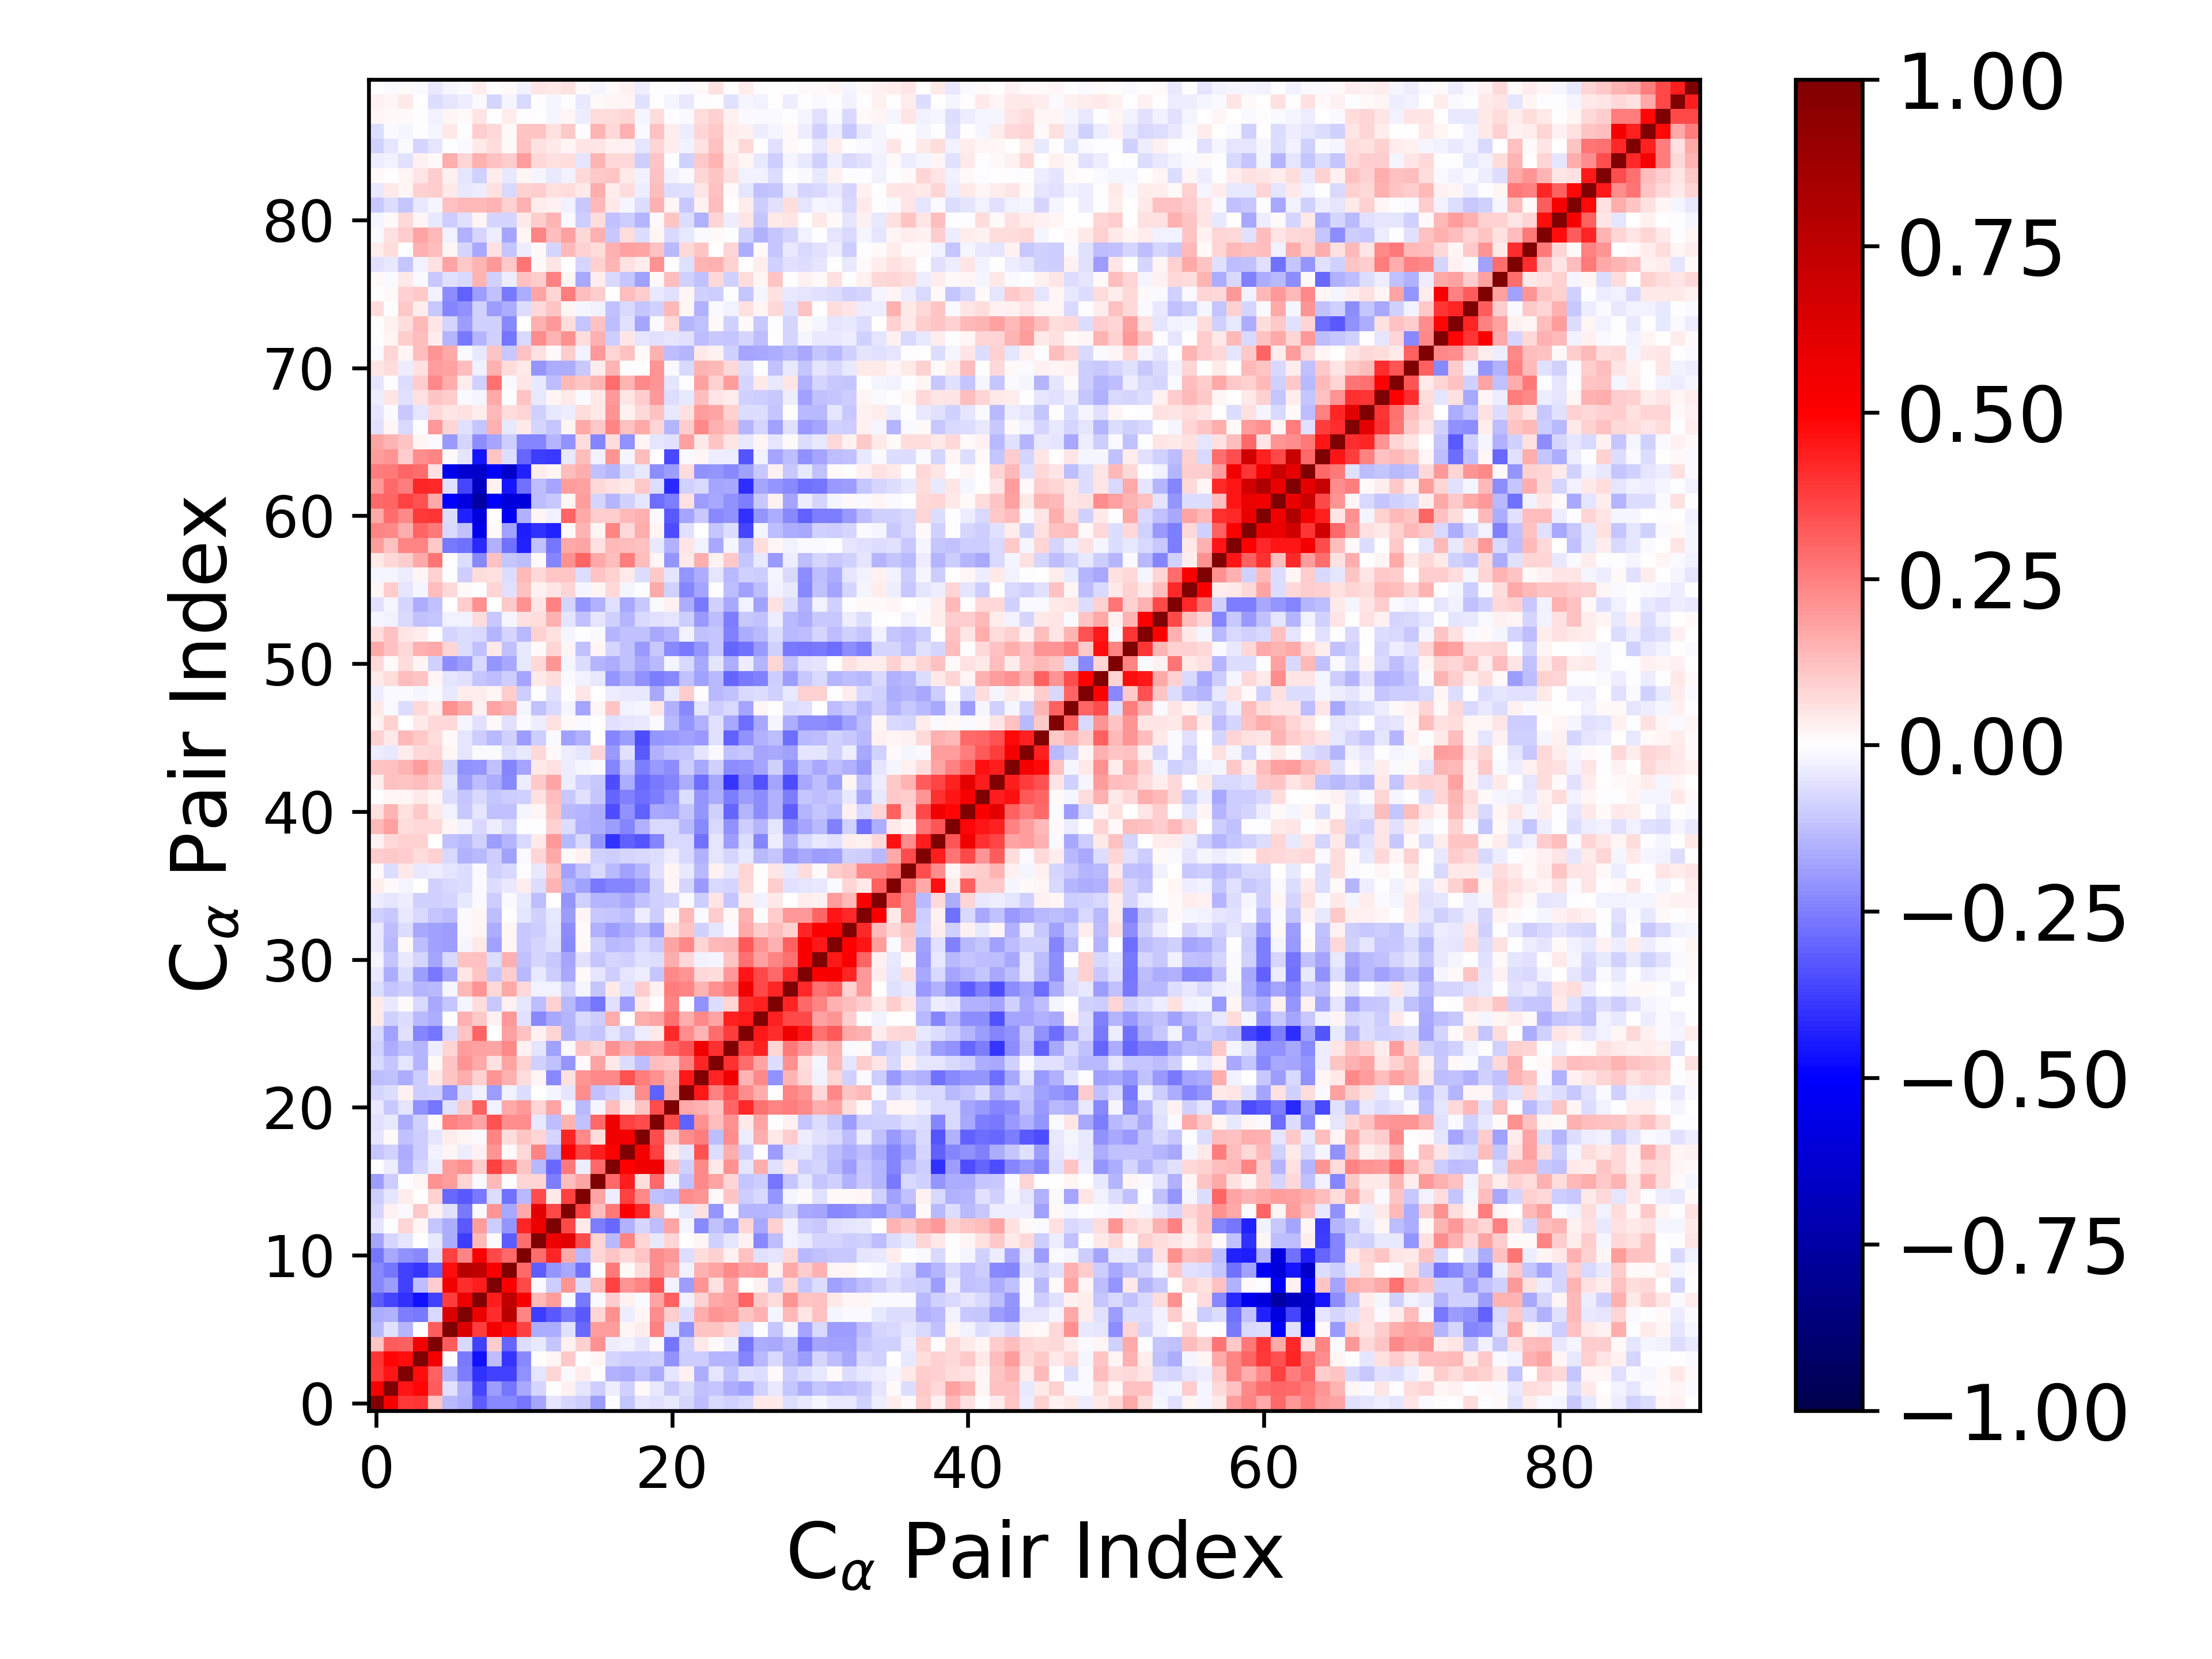

The file beside this chart, header and first rows:
1.000000000000000000e+00, 5.307331375299424447e-01, 3.875562456746377005e-01, 3.915537359973814691e-01, 1.157567942784926557e-01, -1.368375092299161655e-01, -1.633423523964188107e-01, -3.171085594819219033e-01, -2.326237010352462664e-01, -2.316129490739601837e-01, -2.723102995741978893e-01, -1.770204504067690032e-01, -4.758365551866949178e-02, -8.159901036382971595e-02, -9.759554944215152739e-02, -1.932831808184819755e-01, -5.614750044699754264e-03, -1.155807826254690029e-01, -5.100326599805276445e-02, -5.910486874342182201e-02, -4.547395934418515390e-02, -8.162237735298716323e-02, -1.326819130617546139e-01, -7.425482050859047445e-02
5.307331375299424447e-01, 1.000000000000000000e+00, 4.562780230703785134e-01, 4.851637198443200516e-01, 3.159054506759839120e-01, -6.081993316089509549e-02, -1.485352841061745865e-01, -3.603767670409883106e-01, -1.916661238169951875e-01, -2.712936082772903212e-01, -1.707904141937682252e-01, -7.945580140271747693e-02, -6.280408568360732954e-04, 2.645919928502793103e-02, -4.817730591169299553e-02, -1.012284722224285893e-01, -3.137301150397579091e-02, -8.712717896035311604e-02, 8.335079837084639898e-03, -4.635192436142573230e-02, -1.053827644815560488e-01, -6.508190097070425117e-02, -1.230317799077289276e-01, -1.158030866055523023e-01
3.875562456746377005e-01, 4.562780230703785134e-01, 1.000000000000000000e+00, 4.724220223461953472e-01, 3.062086159199463031e-01, -1.411297383170641018e-01, -2.501907378868138410e-01, -4.023869015798883231e-01, -3.698249608862629878e-01, -3.704387621603684733e-01, -2.174306326380927024e-01, -5.276538475573192694e-02, 8.104628433962839107e-02, -1.506461080215223958e-02, 3.893597579043439616e-02, -7.640114142683436180e-03, -1.549599502310138877e-01, -1.581599096649262681e-01, -1.207601518363081161e-01, -1.612426385102223581e-01, -5.033627247846218095e-02, 2.800927883785129038e-02, -1.603125770447114129e-01, -4.955279564019441502e-02
3.915537359973814691e-01, 4.851637198443200516e-01, 4.724220223461953472e-01, 1.000000000000000000e+00, 5.424501933167400480e-01, -7.140820410950769054e-03, -2.586557807088347150e-01, -4.665634104947272709e-01, -1.269637470344766594e-01, -3.928168757727356630e-01, -2.309401169157033751e-01, 9.778012438869585193e-04, 1.711054064553431744e-02, 1.079383693446822473e-01, 3.002815844272732388e-04, 1.742317805247671839e-02, -8.578637344601226788e-02, -9.676855149168434034e-02, -9.473566388899332114e-02, -9.039670568983251830e-02, -2.111691169949309888e-01, -9.963989877400764028e-02, -1.014676922823487121e-01, -1.449404446700994775e-01
1.157567942784926557e-01, 3.159054506759839120e-01, 3.062086159199463031e-01, 5.424501933167400480e-01, 1.000000000000000000e+00, 3.162379238833424866e-01, -7.426935520845241723e-02, -3.734199925014254351e-01, 9.708861220265616043e-02, -2.980400590709580411e-01, -6.366513646061348897e-02, -4.572805458986538285e-02, -1.106934163318323699e-01, 2.389424739074936729e-02, 8.692096016205555498e-02, 2.112418338649404426e-01, -3.624925485717182816e-02, -2.854527290314260932e-02, -5.240564861565845389e-02, 1.505828277170496131e-02, -2.662633960448237413e-01, -9.205309823177884598e-02, 4.159154103245548545e-02, 1.247020798177082140e-02
-1.368375092299161655e-01, -6.081993316089509549e-02, -1.411297383170641018e-01, -7.140820410950769054e-03, 3.162379238833424866e-01, 1.000000000000000000e+00, 6.404301108917455077e-01, 3.810063506976211212e-01, 5.416958981845672039e-01, 4.750497835667603641e-01, 3.747014100797079750e-01, -1.635611142221195524e-01, -1.562938612607202293e-01, -5.477308458370235000e-02, -2.928068650525699756e-01, 1.907233174892934979e-01, 1.916185713450788697e-01, 1.755392732812304651e-02, 3.682137948173304365e-02, 2.490452056653282564e-01, -5.842645056842808021e-02, -2.169336605842142884e-01, 1.135082839513456704e-01, 1.153151993477358195e-01
-1.633423523964188107e-01, -1.485352841061745865e-01, -2.501907378868138410e-01, -2.586557807088347150e-01, -7.426935520845241723e-02, 6.404301108917455077e-01, 1.000000000000000000e+00, 5.637608372414902869e-01, 4.072737157523941831e-01, 7.705342172696229008e-01, 2.369558643674674892e-01, -3.777649917988675221e-01, -3.221485078837033611e-01, -2.608965988060976127e-01, -3.209595043690754435e-01, 8.438046103259934372e-02, 2.118041869533878740e-01, -3.377682547701155169e-02, 1.839210570235658496e-02, 2.234603949787046517e-01, 9.471456093783423014e-02, -6.512685770168623323e-02, 1.571316816645789149e-01, 2.093496397087687699e-01
-3.171085594819219033e-01, -3.603767670409883106e-01, -4.023869015798883231e-01, -4.665634104947272709e-01, -3.734199925014254351e-01, 3.810063506976211212e-01, 5.637608372414902869e-01, 1.000000000000000000e+00, 4.440686152997267433e-01, 7.457597571515246493e-01, 5.220257223832638349e-01, 1.331352287165497028e-01, 1.902604402481667401e-01, -1.409820418533994264e-02, -2.631769069458438359e-01, -7.969472684192327808e-03, 1.008985018311882587e-01, 3.019824329380159031e-02, -1.495041907743802079e-02, 1.783039889663444733e-01, 3.124996785193533411e-01, -2.702867975146117097e-02, 9.224816915637040760e-02, 1.653220889506915869e-01
-2.326237010352462664e-01, -1.916661238169951875e-01, -3.698249608862629878e-01, -1.269637470344766594e-01, 9.708861220265616043e-02, 5.416958981845672039e-01, 4.072737157523941831e-01, 4.440686152997267433e-01, 1.000000000000000000e+00, 5.078556972570156258e-01, 3.555507517143157159e-01, -9.566835615791018099e-03, -1.013775809672831513e-01, 2.100309008378231090e-01, -6.685384535263920458e-02, 1.385192804050733029e-01, 3.717855126855964532e-01, 2.080346161956968254e-01, 2.376402612862321684e-01, 3.397401228648507243e-01, -2.766490005840580024e-02, -1.901788519376602649e-01, 2.096755746184897073e-01, 5.692099599500827223e-02
-2.316129490739601837e-01, -2.712936082772903212e-01, -3.704387621603684733e-01, -3.928168757727356630e-01, -2.980400590709580411e-01, 4.750497835667603641e-01, 7.705342172696229008e-01, 7.457597571515246493e-01, 5.078556972570156258e-01, 1.000000000000000000e+00, 2.945035488070927854e-01, -3.131723162089795620e-01, -2.065333395175173170e-01, -1.658388525521280465e-01, -2.784274978304887571e-01, -1.189399841228590098e-03, 2.583355609461744917e-01, 8.477277431728699741e-03, 6.581447251842680035e-02, 2.193382777051261778e-01, 1.704754291929186094e-01, -2.645354284772372458e-02, 1.551594871872118420e-01, 1.735073490906501037e-01
-2.723102995741978893e-01, -1.707904141937682252e-01, -2.174306326380927024e-01, -2.309401169157033751e-01, -6.366513646061348897e-02, 3.747014100797079750e-01, 2.369558643674674892e-01, 5.220257223832638349e-01, 3.555507517143157159e-01, 2.945035488070927854e-01, 1.000000000000000000e+00, 2.874151086585442494e-01, 4.226152666045589479e-01, 1.660459621813007713e-01, -1.388933179197165413e-01, 8.338604428223726772e-02, 1.136226566829123957e-01, 7.623787208341127608e-02, 1.140794039899481610e-01, 2.247830347694670383e-01, 2.013164159662604591e-01, -6.715111280618767109e-02, 7.001008894255249249e-02, 9.355733051276150791e-02
-1.770204504067690032e-01, -7.945580140271747693e-02, -5.276538475573192694e-02, 9.778012438869585193e-04, -4.572805458986538285e-02, -1.635611142221195524e-01, -3.777649917988675221e-01, 1.331352287165497028e-01, -9.566835615791018099e-03, -3.131723162089795620e-01, 2.874151086585442494e-01, 1.000000000000000000e+00, 5.666276628870169363e-01, 6.062069795281334050e-01, 3.440658671649947098e-01, 8.480668762654966497e-02, -1.358063833199266157e-01, 2.418877310448577511e-01, 8.464058407547626894e-02, -3.958107174229948816e-02, 8.021573442218046801e-02, 6.452106982997665025e-03, 2.226942942191526345e-02, -9.109086477914106472e-02
-4.758365551866949178e-02, -6.280408568360732954e-04, 8.104628433962839107e-02, 1.711054064553431744e-02, -1.106934163318323699e-01, -1.562938612607202293e-01, -3.221485078837033611e-01, 1.902604402481667401e-01, -1.013775809672831513e-01, -2.065333395175173170e-01, 4.226152666045589479e-01, 5.666276628870169363e-01, 1.000000000000000000e+00, 3.536597182167250386e-01, 4.419039470004013093e-02, -2.550661906964995507e-01, -2.915551566336178069e-01, -1.494466343821362342e-01, -7.982778786903982349e-02, -1.310085102506515498e-01, 1.730808544693447359e-01, -2.296639435945148008e-02, -2.273640810369796095e-01, -1.223846720357546075e-01
-8.159901036382971595e-02, 2.645919928502793103e-02, -1.506461080215223958e-02, 1.079383693446822473e-01, 2.389424739074936729e-02, -5.477308458370235000e-02, -2.608965988060976127e-01, -1.409820418533994264e-02, 2.100309008378231090e-01, -1.658388525521280465e-01, 1.660459621813007713e-01, 6.062069795281334050e-01, 3.536597182167250386e-01, 1.000000000000000000e+00, 3.700645222474227558e-01, 1.260769938158802228e-01, 2.603439580797233810e-01, 5.116325926315911099e-01, 4.220602130026537835e-01, 1.456235538481339409e-01, -1.010153818199114109e-02, -4.969973791331150359e-02, 5.943063092143223425e-02, -2.106931347174330338e-01
-9.759554944215152739e-02, -4.817730591169299553e-02, 3.893597579043439616e-02, 3.002815844272732388e-04, 8.692096016205555498e-02, -2.928068650525699756e-01, -3.209595043690754435e-01, -2.631769069458438359e-01, -6.685384535263920458e-02, -2.784274978304887571e-01, -1.388933179197165413e-01, 3.440658671649947098e-01, 4.419039470004013093e-02, 3.700645222474227558e-01, 1.000000000000000000e+00, 1.770929744195834099e-01, -3.670125048580440141e-02, 3.739412695634173334e-01, 2.279187186282967681e-01, -1.198558422971288950e-01, -1.382615970183961596e-01, 2.263130061789885850e-01, 2.100656011996610839e-01, 9.975317107065848413e-03
-1.932831808184819755e-01, -1.012284722224285893e-01, -7.640114142683436180e-03, 1.742317805247671839e-02, 2.112418338649404426e-01, 1.907233174892934979e-01, 8.438046103259934372e-02, -7.969472684192327808e-03, 1.385192804050733029e-01, -1.189399841228590098e-03, 8.338604428223726772e-02, 8.480668762654966497e-02, -2.550661906964995507e-01, 1.260769938158802228e-01, 1.770929744195834099e-01, 1.000000000000000000e+00, 2.943723576998075742e-01, 4.429305559068917320e-01, 6.809242597645627504e-02, 2.925192121564704206e-01, -2.016772204974575863e-02, -1.180063127088723934e-01, 2.295596621760244427e-01, 1.752163138382770435e-01
-5.614750044699754264e-03, -3.137301150397579091e-02, -1.549599502310138877e-01, -8.578637344601226788e-02, -3.624925485717182816e-02, 1.916185713450788697e-01, 2.118041869533878740e-01, 1.008985018311882587e-01, 3.717855126855964532e-01, 2.583355609461744917e-01, 1.136226566829123957e-01, -1.358063833199266157e-01, -2.915551566336178069e-01, 2.603439580797233810e-01, -3.670125048580440141e-02, 2.943723576998075742e-01, 1.000000000000000000e+00, 4.949301558666671652e-01, 5.470393809870377488e-01, 5.584946225041697021e-01, 1.281645889058539989e-01, -8.829658748679529434e-02, 2.270698433535224825e-01, 3.914946809914981313e-02
-1.155807826254690029e-01, -8.712717896035311604e-02, -1.581599096649262681e-01, -9.676855149168434034e-02, -2.854527290314260932e-02, 1.755392732812304651e-02, -3.377682547701155169e-02, 3.019824329380159031e-02, 2.080346161956968254e-01, 8.477277431728699741e-03, 7.623787208341127608e-02, 2.418877310448577511e-01, -1.494466343821362342e-01, 5.116325926315911099e-01, 3.739412695634173334e-01, 4.429305559068917320e-01, 4.949301558666671652e-01, 1.000000000000000000e+00, 5.375938049900736981e-01, 3.710308832305469484e-01, 3.399997108176983085e-02, -4.892321661716380471e-02, 3.388762600648724255e-01, -6.631366085627449225e-02
-5.100326599805276445e-02, 8.335079837084639898e-03, -1.207601518363081161e-01, -9.473566388899332114e-02, -5.240564861565845389e-02, 3.682137948173304365e-02, 1.839210570235658496e-02, -1.495041907743802079e-02, 2.376402612862321684e-01, 6.581447251842680035e-02, 1.140794039899481610e-01, 8.464058407547626894e-02, -7.982778786903982349e-02, 4.220602130026537835e-01, 2.279187186282967681e-01, 6.809242597645627504e-02, 5.470393809870377488e-01, 5.375938049900736981e-01, 1.000000000000000000e+00, 3.493756644675381495e-01, 1.109334493595340448e-01, 2.203870909940922884e-01, 2.561109099969504088e-01, -1.267483702446324800e-01
-5.910486874342182201e-02, -4.635192436142573230e-02, -1.612426385102223581e-01, -9.039670568983251830e-02, 1.505828277170496131e-02, 2.490452056653282564e-01, 2.234603949787046517e-01, 1.783039889663444733e-01, 3.397401228648507243e-01, 2.193382777051261778e-01, 2.247830347694670383e-01, -3.958107174229948816e-02, -1.310085102506515498e-01, 1.456235538481339409e-01, -1.198558422971288950e-01, 2.925192121564704206e-01, 5.584946225041697021e-01, 3.710308832305469484e-01, 3.493756644675381495e-01, 1.000000000000000000e+00, 3.498340219375156157e-01, -3.105300881913981015e-01, 2.126714352050228796e-01, 1.292959857817672642e-01
-4.547395934418515390e-02, -1.053827644815560488e-01, -5.033627247846218095e-02, -2.111691169949309888e-01, -2.662633960448237413e-01, -5.842645056842808021e-02, 9.471456093783423014e-02, 3.124996785193533411e-01, -2.766490005840580024e-02, 1.704754291929186094e-01, 2.013164159662604591e-01, 8.021573442218046801e-02, 1.730808544693447359e-01, -1.010153818199114109e-02, -1.382615970183961596e-01, -2.016772204974575863e-02, 1.281645889058539989e-01, 3.399997108176983085e-02, 1.109334493595340448e-01, 3.498340219375156157e-01, 1.000000000000000000e+00, 1.643486401639429884e-01, 1.555766834670572751e-01, 1.140260794740527578e-01
-8.162237735298716323e-02, -6.508190097070425117e-02, 2.800927883785129038e-02, -9.963989877400764028e-02, -9.205309823177884598e-02, -2.169336605842142884e-01, -6.512685770168623323e-02, -2.702867975146117097e-02, -1.901788519376602649e-01, -2.645354284772372458e-02, -6.715111280618767109e-02, 6.452106982997665025e-03, -2.296639435945148008e-02, -4.969973791331150359e-02, 2.263130061789885850e-01, -1.180063127088723934e-01, -8.829658748679529434e-02, -4.892321661716380471e-02, 2.203870909940922884e-01, -3.105300881913981015e-01, 1.643486401639429884e-01, 1.000000000000000000e+00, 4.475551293468282843e-01, 2.492108243540558932e-01
-1.326819130617546139e-01, -1.230317799077289276e-01, -1.603125770447114129e-01, -1.014676922823487121e-01, 4.159154103245548545e-02, 1.135082839513456704e-01, 1.571316816645789149e-01, 9.224816915637040760e-02, 2.096755746184897073e-01, 1.551594871872118420e-01, 7.001008894255249249e-02, 2.226942942191526345e-02, -2.273640810369796095e-01, 5.943063092143223425e-02, 2.100656011996610839e-01, 2.295596621760244427e-01, 2.270698433535224825e-01, 3.388762600648724255e-01, 2.561109099969504088e-01, 2.126714352050228796e-01, 1.555766834670572751e-01, 4.475551293468282843e-01, 1.000000000000000000e+00, 4.257371620926813094e-01
-7.425482050859047445e-02, -1.158030866055523023e-01, -4.955279564019441502e-02, -1.449404446700994775e-01, 1.247020798177082140e-02, 1.153151993477358195e-01, 2.093496397087687699e-01, 1.653220889506915869e-01, 5.692099599500827223e-02, 1.735073490906501037e-01, 9.355733051276150791e-02, -9.109086477914106472e-02, -1.223846720357546075e-01, -2.106931347174330338e-01, 9.975317107065848413e-03, 1.752163138382770435e-01, 3.914946809914981313e-02, -6.631366085627449225e-02, -1.267483702446324800e-01, 1.292959857817672642e-01, 1.140260794740527578e-01, 2.492108243540558932e-01, 4.257371620926813094e-01, 1.000000000000000000e+00
-8.759484675394969833e-02, -1.631152175754257139e-01, -1.211449994992109119e-01, -1.423012603585463443e-01, -3.130692067159610709e-02, 8.216600898873044345e-02, 1.909692689156737844e-01, 1.807536441067175981e-01, 1.731427256519756930e-01, 2.321552944574610533e-01, 2.854802957525959944e-02, -4.869375873009694489e-02, -1.846997862357295794e-01, -8.239003551123013497e-03, 1.150454777973212855e-01, 7.983381438512829331e-02, 2.142978356645645621e-01, 1.624717358578506021e-01, 2.203010449947246097e-01, 2.183201344589916215e-01, 2.997672621970883799e-01, 3.405514208893441475e-01, 5.535289006818129298e-01, 4.058524866856395574e-01
-7.407845488111042265e-02, -1.821065212019045143e-01, -6.183183812821445996e-02, -2.377289043885683073e-01, -2.687689646573072633e-01, -7.162675058517704862e-02, 1.171392916378652393e-01, 3.045357477811704849e-01, 3.802193761301417892e-04, 1.874357541144507089e-01, 1.225450185220652022e-01, 2.803964486491442032e-02, 8.428248782986301479e-02, -1.477509329039743136e-01, -9.868253885913506884e-02, -1.163070082466127336e-01, -5.241039847464327994e-02, -9.672478129803048497e-02, -3.681695774186249243e-02, 4.000162641942497238e-02, 4.160085381765772916e-01, 2.198145481106626442e-01, 1.415841916474882833e-01, 2.813371221997806870e-01
4.112233443301785418e-02, -8.809908749251463278e-02, -6.714088079759143735e-02, -1.401934362264185829e-01, -1.592270614846592880e-01, -6.982014011059516079e-03, 1.533974288849655476e-01, 1.051466771976500292e-01, 2.483036187495613750e-02, 1.995304885628588487e-01, -6.021404702858807606e-02, -2.280622191003154331e-01, -1.674665232847948881e-01, -1.455885702628265665e-01, -7.778067695766702205e-02, -1.013064155760713819e-01, 1.592971320412162883e-01, 7.130523293354676211e-03, 1.606070102382275433e-01, 1.746494383383871696e-01, 2.752893079552293787e-01, 1.630937418877256850e-01, 2.300726622688790413e-01, 1.770480705981201386e-01
4.675599571978486524e-02, -4.539278169536337115e-02, 9.516276728918237129e-03, -7.807260265730202320e-02, -1.655007873681763608e-01, -1.162317328568313185e-01, -2.258998829833466088e-02, 6.833371184151222633e-02, -1.077652484282413808e-01, 2.806256995281660588e-02, -4.741656841140172440e-02, -1.261589660545123226e-01, 8.769740147000919250e-02, -1.404852494920079409e-01, -2.078659150762158514e-01, -2.681730852752244876e-01, -5.851788960203871404e-02, -1.879718020814453716e-01, 4.139271526148700225e-02, -6.186779298602460356e-03, 2.396597908578403657e-01, -1.581747316602307839e-03, -2.164368115331178344e-01, -6.878776258434690649e-02
-6.889630862901878483e-02, -1.127485214342917180e-01, -9.555883294161597596e-02, -1.457457859455212335e-01, -1.402519986369466232e-01, -1.723083626558540374e-02, 1.397339981105709950e-01, 2.042993296463287145e-01, 7.746693018355393923e-02, 1.710526662360472294e-01, 7.525222983695498136e-02, -2.511635962761160287e-02, -3.079316724144648409e-02, -8.706627271452173356e-02, -2.107142679753783165e-02, -1.098411710400694768e-01, 3.950442754662890354e-02, -5.758721782491099672e-02, 1.002405404531039324e-01, 3.064554108526872447e-02, 2.551209722320153528e-01, 2.404610454808606967e-01, 1.406521457976012413e-01, 2.178623935928434840e-01
-4.373889502985043448e-02, -1.588822445661315641e-01, -6.855846696543943519e-02, -1.885566851688878498e-01, -2.588284846185797128e-01, -1.719869640180113901e-01, 4.842428646634742290e-02, 1.135101815201793179e-01, -1.154156640840664355e-01, 9.582141901102717019e-02, -1.348513799009893877e-01, -4.679841372786715248e-02, -9.511956069790715451e-02, -1.662164155728106385e-01, 8.848355141026329959e-03, -5.355953597749572859e-02, -9.804209793847611099e-02, -5.037405486267704235e-02, -3.703209263501282267e-02, -1.121583462768390854e-01, 2.297883223546856313e-01, 2.088800160619335156e-01, 7.039260781371110831e-02, 6.796217812505345179e-02
-2.174678352675714701e-02, -1.157450562971463481e-01, -4.523219018889192145e-02, -7.922479159329791354e-02, -1.754940084358867503e-01, -7.763391429533757215e-02, 1.216976904677376792e-01, 1.224728231621952518e-01, -6.655509449645399811e-02, 1.505373190623878477e-01, -1.200326689274768821e-01, -7.973853640564727840e-02, -1.086990069340467574e-01, -1.726042743467782747e-01, -6.192464334063655512e-02, -1.159492031649315552e-01, -8.183554178226661036e-02, -9.236816307371993606e-02, -5.471998551928933946e-02, -7.015742280648369633e-02, 1.621756890957969099e-01, 7.717247061139483055e-02, -2.851205120065050322e-02, -1.646720510898421960e-02
-4.401258677516769330e-02, -1.361272288105247474e-01, 7.838623127561884091e-03, -1.259720375567288664e-01, -1.871376120252424280e-01, -1.893882933645942013e-01, -1.970712710719302665e-02, 4.235938748839567641e-02, -1.843956584796725140e-01, 1.867005977614753787e-02, -1.032200835866186328e-01, -8.002299401604509588e-02, -6.167689102818033065e-02, -2.282645853670091096e-01, 1.421492088470969160e-02, -9.066327146930149017e-02, -1.392243170583324086e-01, -1.280982514965092744e-01, -7.700548063580253677e-02, -1.063817855993685890e-01, 1.721200909286010050e-01, 2.275794631812775304e-01, 8.305691714393123593e-02, 1.349190375950981846e-01
-4.225561693630495996e-02, -1.257449093708933319e-01, -6.494841496932858560e-02, -1.670533372535901728e-01, -1.801988530675124323e-01, -1.908715458583783997e-01, -1.317519872951248248e-02, 1.688924107441344691e-02, -1.612873826326541304e-01, 2.138956949027564711e-02, -1.051552387485959611e-01, -9.874999833048109243e-02, -5.265752396049495909e-02, -2.190713998072688906e-01, 9.589648545426451495e-03, -1.522336862310412486e-01, -1.890742486833023317e-01, -1.638571258135579356e-01, -1.250306247277093719e-01, -1.941233652776116481e-01, 6.402299032221318853e-02, 1.095370726195506045e-01, -9.288168392387534389e-02, -4.968408847002312584e-02
-8.593761148569792341e-02, -1.053077648912026237e-01, -4.161890293900392945e-02, -7.381634018142529952e-02, -1.117864257236206443e-01, -1.316774385024328531e-01, -9.904439490485163894e-03, 1.615335803660379599e-02, -1.282008874679693433e-01, 6.835860945103727944e-03, -4.798672897350162586e-02, -9.030329849325789693e-02, -3.928923028212578938e-02, -1.878610018134724557e-01, 2.266554063962324117e-02, -1.024666700876652181e-01, -1.152747546751489716e-01, -1.318945967205405190e-01, -3.859233352837716097e-02, -9.564507470861097205e-02, 9.817411785333664265e-03, 1.335967819939993528e-01, -1.553250462893040508e-02, 1.002275814690180566e-01
-3.146962422025147144e-02, -5.296888817049583836e-02, -3.641019159641238623e-02, -8.697331892313167612e-02, -8.710512560714130104e-02, -8.511445957084644298e-02, -4.592210046818823860e-02, -8.216726897679245759e-03, -9.821493981751822089e-02, -1.510862958717401096e-02, -4.312247359185725909e-02, -1.265719873481785662e-01, 4.511749000099136639e-03, -2.045158633538433357e-01, -8.862975392160404864e-02, -1.416619800710033072e-01, -1.431342761317753731e-01, -1.713861918503729320e-01, -1.185566299281394786e-01, -9.004069758898128328e-02, -8.517071762197858664e-02, -1.013248446227150643e-02, -9.832926952071302518e-02, 5.349904586969769088e-02
3.217063544814585674e-02, 9.046702741469845807e-03, -2.175811798708958064e-02, 1.410474100496910592e-03, -9.218833496495351665e-02, -7.312617671239601824e-02, -6.891414553192740100e-02, -8.949799250712231827e-03, -6.505913668591636889e-02, -4.645416880544535332e-02, 3.130305750952218358e-02, -6.882743379372448234e-02, 1.416057379077044764e-01, -1.466521186728271808e-01, -1.838851031037565809e-01, -2.606655593645547664e-01, -2.417195203806365711e-01, -2.374761743017184401e-01, -2.013168507498835635e-01, -9.186349190307414869e-02, 1.764656414415875785e-02, -7.981175342569681030e-02, -2.004514982336899342e-01, -7.768852815006886681e-02
1.512139906635271563e-02, -6.875806350848949478e-02, 4.538256209968900140e-02, -4.597221331770704605e-02, -3.615098727317478389e-02, -4.777064902793391049e-02, -6.644034397457573848e-02, -8.658141880537525981e-03, -8.755956450638981148e-02, -7.573317945639866655e-02, -6.710449177370735561e-03, -4.562563182187215349e-02, 1.097531908406207818e-01, -1.850628850056542374e-01, -1.174674282167552514e-01, -7.683640924620811774e-02, -1.348993004856493538e-01, -1.870746573396937784e-01, -1.481034495393734607e-01, -6.149447148753151016e-02, 1.917237197824478434e-02, -4.187536918196566732e-02, -1.332565263671564582e-01, 3.091185107651585329e-02
9.492634820368026083e-02, 1.084882362908718978e-01, 9.908168817978978138e-02, 6.629600850592901051e-02, 9.323875984228487124e-02, -7.359343050291079769e-02, -1.554827044742721487e-01, -1.331978763260686649e-01, -9.809320191330803129e-02, -1.867454883540901611e-01, -1.410372903671331876e-02, 8.013169364152576690e-02, 1.661929936011763698e-01, 1.466809239938122143e-02, 2.583977256789334737e-02, -9.003741406090481902e-02, -1.007985019472251720e-01, -8.207211980083171932e-02, -7.352703627985422707e-02, -6.609697545895476534e-02, -3.482228800852293221e-02, -7.796079374745921997e-02, -1.504654755208422456e-01, -5.191136004477911459e-02
3.024135134642377820e-02, 7.570985602386839930e-02, 8.616805389822390637e-02, 8.844590327831232390e-02, 2.931965211244060357e-03, -1.202653136332697686e-01, -1.393316912789270279e-01, -8.977548563270268400e-02, -1.895121307132581201e-01, -1.480164945657895248e-01, -7.093916212233909724e-02, 4.456747010954657806e-02, 1.955991995467058209e-01, -1.338697376282202145e-01, -7.261916510214525000e-02, -2.073078622768488311e-01, -3.999496049503300510e-01, -3.052012288271684359e-01, -3.315890759939368326e-01, -2.420177420098621468e-01, -7.686785764401685150e-02, -7.163530029028286616e-02, -2.744151298574176168e-01, -4.715067618801162264e-02
1.354636438636871720e-01, 1.799678450598184432e-01, 6.534416870291387403e-02, 7.149126377238451679e-02, 7.540616582343007135e-02, 1.841063857367124940e-02, -3.021236976899546386e-02, -7.645451918009399384e-02, -3.591483855078093923e-02, -7.194998488819230598e-02, -6.191448034984010267e-04, -7.096809378480192429e-03, 8.726467295569982630e-02, -6.527931289815153137e-02, -1.489349090856142976e-01, -1.624947291063805199e-01, -1.912044554209236802e-01, -2.387158673566031064e-01, -1.532447840637615188e-01, -7.190686101679864828e-02, -7.624474517542391416e-02, -1.364738434116348764e-01, -2.278960063134942704e-01, -7.351102774570310305e-02
6.167504793568077959e-02, 1.413695235820819074e-01, 6.075840451944990867e-02, 1.033641836688250076e-01, 4.287910509550208610e-02, -2.821442727647033646e-02, -1.025701934046527319e-01, -5.390839892990168664e-02, -1.209433652989078956e-01, -1.216034386671721590e-01, -2.181020983009373387e-02, 1.725629375426403905e-02, 1.115518696032495871e-01, -1.377504957014906162e-01, -1.458630933741009994e-01, -1.573083587154532059e-01, -3.441114801590824945e-01, -2.169818950035614091e-01, -3.085095407932454958e-01, -1.689067733218042600e-01, -1.778312050928627652e-01, -1.120437281636882665e-01, -2.047049279715354719e-01, -8.902421049377143292e-02
-3.573829524745053120e-03, 1.985076927628928387e-02, 2.225666550678303060e-02, 4.112367273935520207e-02, 2.332692954762862966e-02, -6.929896226222409528e-02, -1.100287888430314526e-01, -7.445605638052367470e-02, -1.141603772733599670e-01, -9.435247595124447717e-02, -8.724858050385110586e-02, 5.537637806702752630e-02, 1.318598547259569043e-01, -1.052506355077147682e-01, -6.114487269674002967e-02, -1.093897722733330052e-01, -3.041322204657807005e-01, -2.438887239623678260e-01, -2.831078195144598464e-01, -2.566106638529256356e-01, -1.972342596851781038e-01, -6.611952121163294782e-02, -2.077689426201081435e-01, -1.623193913617753115e-01
3.352859275998479327e-02, 1.226616379902992493e-01, 1.110186161008773625e-01, 1.293368185855258701e-01, 9.644029721639002517e-02, -5.086011094527654458e-02, -1.905440519370209806e-01, -1.326861343700547757e-01, -1.606449721839875999e-01, -2.271003624296837609e-01, -3.892091817291799122e-02, 1.018783377371868526e-01, 1.763183470876331371e-01, -3.158686483748207596e-02, -8.820445133951895778e-02, -1.035530971407196688e-01, -3.474683690164905303e-01, -1.602858535454323441e-01, -2.905874470567492707e-01, -2.635191356619546732e-01, -2.404183302552471424e-01, -1.593560301911866872e-01, -2.840760510022734553e-01, -1.675310847885529419e-01
1.097075523621325183e-01, 1.186012253784339693e-01, 1.457386820175283204e-01, 1.933865009062600282e-01, 1.302413111433491366e-01, -7.840626233858012661e-02, -2.127717928827030924e-01, -2.093516500135589042e-01, -1.236624593763274438e-01, -2.361100804735369041e-01, -1.748074240930205803e-01, 3.939150293956906329e-02, 5.528611328248635853e-02, -3.387131142415659990e-02, -2.074904297578486143e-02, -8.554440599513969679e-03, -2.398178995284884762e-01, -1.149884891308587259e-01, -2.518234383238394103e-01, -2.000975640737983619e-01, -2.190853602261078337e-01, -9.735756945267375062e-02, -1.665836491455583435e-01, -9.136333032525041642e-02
-3.136919232162216353e-02, -4.035239881413450053e-02, 3.783349494179440164e-02, 7.568566102410406726e-02, 7.839625370152743244e-02, 2.235151666250305771e-02, -5.460339956927274391e-02, -1.176372957476681975e-02, -1.467179435515913490e-02, -6.801326383378129836e-02, -4.415973813239449514e-02, 7.568458414002220136e-02, 9.312720695119887024e-03, -3.635374359356789709e-02, -5.194213104789765362e-02, 7.838796098930550516e-02, -2.008780690278265391e-01, -6.062057366384086821e-02, -3.205971299251473838e-01, -1.515046011109692781e-01, -1.189648272870420104e-01, -1.107730202375441647e-01, -5.034675362391372727e-02, -8.504158962481852407e-03
9.040281958965266929e-02, 4.455565429365036800e-02, 1.338891894331557531e-01, 1.077978138052494844e-01, 6.453938957860329284e-02, 1.476036421240839620e-02, -4.741309478225962104e-02, -9.733854664759454545e-02, -1.368217529304160407e-01, -8.696268831367956476e-02, -1.903692697359457009e-01, -1.000202427374392439e-01, -9.976106921286392870e-03, -1.800617085040633059e-01, -1.514183703605053444e-01, 1.337967528104893819e-03, -2.407814125706970731e-01, -1.879507742532938175e-01, -3.484192493869247564e-01, -2.062261291550773479e-01, -1.978688577734755982e-01, -1.874420321102228948e-01, -1.970266990901418380e-01, -5.916813445657150700e-02
3.018297812513375325e-02, 8.694982972009351885e-02, 2.681717140334089530e-03, 4.189949102342994253e-02, 7.451801619786417585e-02, 7.222897566119282353e-02, -1.628195500574342036e-02, -6.110858484302496285e-02, 1.058437814644534389e-02, -6.007778442240696570e-02, -8.009044017485828643e-03, -3.633530800289690166e-02, 5.818417342616437338e-02, 1.174239476417947119e-02, -9.910141233309294542e-03, 7.518437380284102162e-03, -5.733998728959126268e-02, -4.898741022331321721e-02, -4.180958695327072899e-02, -1.291033910174927551e-02, -1.342140887359511980e-01, -2.086224787709526907e-01, -1.486733433528948656e-01, -5.944163820485307698e-02
3.974962046274795047e-02, -9.680957026101147736e-03, -6.813741290729102840e-02, 7.678584079842057375e-02, 3.726358507328825925e-02, 2.172217633331402220e-01, 1.681031854635620659e-01, 2.915662149447690449e-02, 1.737043730911018713e-01, 1.505756941097257939e-01, -2.120969991828205656e-02, -1.233736024716469704e-01, -7.312438144969558851e-02, -1.805629237423881858e-02, -1.753169086329934290e-01, 1.746074781689385333e-02, 1.169165315319984633e-01, -2.961500352249428480e-02, -1.654881898958977804e-02, 5.308962268068551094e-02, -1.532164718088449840e-01, -2.276873282708888613e-01, -5.464600508428073267e-02, -9.503624670921502482e-02
-3.811329603792745074e-02, -1.232278926872261600e-02, -1.049324134395074673e-02, -1.956589025024347075e-02, -1.357511636110442753e-02, -4.575853864285269607e-02, 3.317810785718340594e-02, 3.904765515931850339e-02, 1.755538470526169306e-02, 1.000372610966123038e-01, -9.883765831166060889e-02, -4.451675381268047071e-03, -5.914091117272558817e-02, -1.743590088859778417e-03, 5.030936447839232106e-02, 6.932730742562088870e-03, -3.510516752447252753e-02, -4.108381163813995540e-02, -4.647332537037515005e-02, -1.695418456764703763e-01, -4.469081521385335348e-02, 9.652957645145578136e-02, -1.991212723489081595e-03, -1.398504162694561570e-01
4.562921820109978183e-02, 6.908165882872883967e-02, 1.300756006485223326e-01, 1.094758470023658309e-01, 2.157170589042572972e-02, -5.045661716261787277e-02, -6.166712361753244609e-02, -1.161560812766356809e-01, -1.252813901727251877e-01, -9.551817546149182769e-02, -1.794195142597520276e-01, 4.458162208269361021e-02, 6.820275296619057737e-02, -8.159772163050011892e-03, -2.833713873433832756e-02, -4.269049261249480837e-02, -2.078629259240070692e-01, -1.613302367329106091e-01, -2.136318605750568145e-01, -2.571135601568897422e-01, -2.320695107683583558e-01, -1.200618718399036472e-01, -1.844145741552773443e-01, -1.355122606758226433e-01
7.241058024165303308e-02, 1.011597364554991246e-02, 6.491326374000802590e-02, 2.137746693389760977e-02, -8.634416706551006904e-02, -2.256668281720518587e-01, -1.883977839361318796e-01, -7.063408343389444843e-02, -2.074841085206513280e-01, -1.689574485152802175e-01, -4.158326004787364638e-02, 7.426738098578272718e-02, 2.036509567676247912e-01, -2.007744156591999979e-02, -6.883696484508076974e-02, -1.432084469143328487e-01, -1.572443946279542260e-01, -1.175099232886658296e-01, -1.704097687836301778e-01, -1.383312693300332852e-01, -1.755112619432371360e-02, -7.304653845997924333e-02, -1.701106991556316506e-01, -5.445184470785308789e-02
1.650523531359030793e-01, 1.235850826025851473e-01, 7.079180812235692788e-02, 1.497352901819003490e-01, 1.656604394540799885e-01, 8.323145047363385285e-02, -6.514497673286868962e-02, -1.205817275064298560e-01, 4.640368087309518219e-02, -1.217634578539301543e-01, -4.276971518377285786e-02, 1.534046287892690957e-02, 8.049641251794857622e-02, 1.682968256860607748e-02, -1.225875294124692538e-01, 1.692131371516756438e-02, -7.841876492533304821e-02, -1.210516985917489963e-01, -1.957236897297310041e-01, -1.060939021934499127e-01, -2.269139907483474772e-01, -2.642274456116320835e-01, -2.074518629696600891e-01, -1.136461393917712198e-01
6.721625932466933351e-02, 1.182910439885452858e-01, 5.055527174321589046e-02, 3.755201169476830858e-02, -6.563772337068988659e-04, -8.440995825940188213e-02, -6.560804117561849780e-02, -7.330702739399802548e-02, -1.472551829519561095e-01, -8.173228809298632713e-02, -1.368469066046101301e-01, 8.900705523847589340e-02, 5.953625282989149364e-02, -2.048039291598888201e-02, -1.486642946274720082e-03, -9.613499411734527725e-03, -1.453134269826898417e-01, -1.249399028703672143e-01, -1.192779203624703410e-01, -1.659797149707207820e-01, -1.415652252710187242e-01, -3.001194431808825933e-02, -1.194132880118387030e-01, -1.107653060617447421e-01
-1.967958318984334640e-02, -2.933910937446669240e-02, -7.520584676679253899e-02, -1.173995529337347882e-01, -1.107264900258195101e-01, -2.945320652807336195e-02, -2.527539274514555706e-02, 6.925757438307784952e-02, -1.058720128215767664e-01, -2.246717656321214202e-02, 5.575488818606337549e-02, 6.808054172100753976e-02, 1.500902446551890812e-01, -5.224185865400779449e-02, -1.236834752000860599e-01, -4.869974995312230381e-02, -9.339426834670709610e-02, -1.421145670257102089e-01, -7.374847146906074458e-02, -5.838745045139878687e-02, -4.795374947937089405e-02, -9.543728441154868125e-02, -1.969516490191357549e-01, -1.274772568569853826e-01
-5.545278821119892926e-02, -2.282557303773624993e-02, -8.122756642310931252e-02, -1.576544591632446646e-01, -1.244632121263022084e-01, 4.614913655633252551e-03, 9.736632029896938323e-02, 2.179732218256899001e-01, 7.062322265444600546e-03, 1.089795599081847116e-01, 2.187267240910180655e-01, 5.188488573090999090e-02, 2.483921279143798955e-01, -8.013225612969698819e-02, -2.046973306332047493e-01, -1.489863647163131022e-01, -5.650008830540478866e-02, -1.666841422205778411e-01, -1.032699120531339748e-01, -9.986747592146518263e-03, 3.105125438745320529e-02, -1.566026481749636934e-01, -2.583770256877277460e-01, -9.065653247644597790e-02
1.791385865444716091e-02, 9.994278637242672014e-02, -5.258277572865031196e-02, -1.955456324238132038e-02, 1.256709033358020811e-01, 7.664758905171910330e-02, 1.311439432082730540e-02, -5.149698384227135647e-03, 8.435684603852845742e-02, -5.901053092071113781e-02, 1.196675853043633192e-01, 2.660696687010729797e-02, 5.424954609035514963e-02, 8.164978593369136284e-02, -1.708141445682551801e-02, 1.948597952254431387e-02, 7.380440709872165828e-02, -2.092297581757220429e-02, -6.458522904113396523e-03, 1.692927111805457296e-01, -9.005296690230402135e-02, -2.375139648187269414e-01, -1.752431989793224454e-01, -4.005557456008126960e-03
-2.150699319603326456e-02, -1.634463825107038137e-02, -3.184495871674301870e-02, 1.668697076336659452e-02, 8.981914618190992017e-02, -7.802294223856187476e-03, -9.795016670392998892e-02, 6.417625886054431628e-02, 6.155707635999498051e-02, -6.717885973660171761e-02, 1.350991283941952725e-01, 7.232303251460643623e-02, 1.132750427651728065e-01, 1.112072061697668701e-01, -6.575202067177687848e-02, 1.123893690789219690e-01, 9.318216386094231585e-02, 4.134991687201812482e-02, -6.696257478526276841e-02, 1.055826803965258520e-01, -5.319645709125484651e-02, -2.082606413620210484e-01, -1.583448695466488365e-01, -5.204324612356726887e-02
4.205070702871988031e-02, 7.516375209213747854e-02, 9.749209705855706176e-02, 1.711629830122718965e-01, 2.684099778211880283e-01, -4.403340290260093250e-03, -6.540993616756850260e-02, -2.327839613205981706e-01, 1.235709554278003192e-01, -1.151213804941474544e-01, -1.281038065649838242e-01, 1.266930285678950600e-02, -2.416861033350325982e-01, 2.160686148638164550e-01, 2.980913517257399725e-01, 1.671580674448629178e-01, 1.278790051692546836e-01, 2.537345802735111455e-01, 1.327699498748468043e-01, 1.671896902574263391e-02, -2.041231589803106650e-01, 4.658018888021441678e-02, 1.624190210843449722e-01, 2.912616350140658991e-02
1.879655418508973941e-01, 1.213027753032959871e-01, 2.409388372191449690e-01, 2.353186022150700052e-01, 1.040677255356172309e-01, -2.600383855181770953e-01, -2.746091543642916744e-01, -4.196698985293287332e-01, -1.521466783972430514e-01, -2.741938766875759992e-01, -4.320873336325518066e-01, -1.244640038529046949e-01, -2.686624918061028544e-01, 1.672666754716855275e-01, 1.724531485260053509e-01, 6.069841863730962572e-02, 1.367365404234194282e-01, 1.309482140794369365e-01, 1.174100660721250217e-01, -4.344213023511826754e-02, -1.491168016218409054e-01, 4.948362561160062761e-02, -2.914913736535283684e-02, -1.678075567537982149e-01
2.418184436803452741e-01, 2.274686203960058772e-01, 1.607407250972317792e-01, 2.971740005077542213e-01, 2.648206988673925677e-01, -7.129512967288799408e-02, -1.204558325868717722e-01, -5.488534772462151379e-01, 1.231718122080844788e-02, -1.835710782182441436e-01, -4.406252342478288453e-01, -3.987983941602455951e-01, -4.364789971565812832e-01, 1.205498442588690856e-02, 1.416492295952101188e-01, 2.013657451073655805e-02, 2.397340652829597074e-01, 7.302968944316355626e-02, 1.573056542861548113e-01, 1.930923103100765439e-02, -3.489904458588216629e-01, -6.043406658574404511e-02, 5.178100709986760940e-03, -1.161856766239565547e-01
1.683456840646880837e-01, 2.812525948114650842e-01, 2.332643805457542407e-01, 3.856301759100217996e-01, 3.973714816089660151e-01, -6.264935355808637363e-02, -4.316668881575490002e-01, -5.902991155854596661e-01, -1.522274494265466122e-03, -5.270717635428214809e-01, -1.526821148080143298e-01, 2.290063931500934888e-02, -3.011427917419376432e-02, 3.033412645113539030e-01, 1.697426183265055288e-01, 9.698962255144435995e-02, 9.516406273714993203e-02, 1.398109546810760995e-01, 1.518500270807502939e-01, -1.393446228161674717e-02, -3.245748772515084646e-01, -1.739922460729597387e-01, -1.084874291321043238e-01, -2.327614659888739557e-01
... 29 more rows
